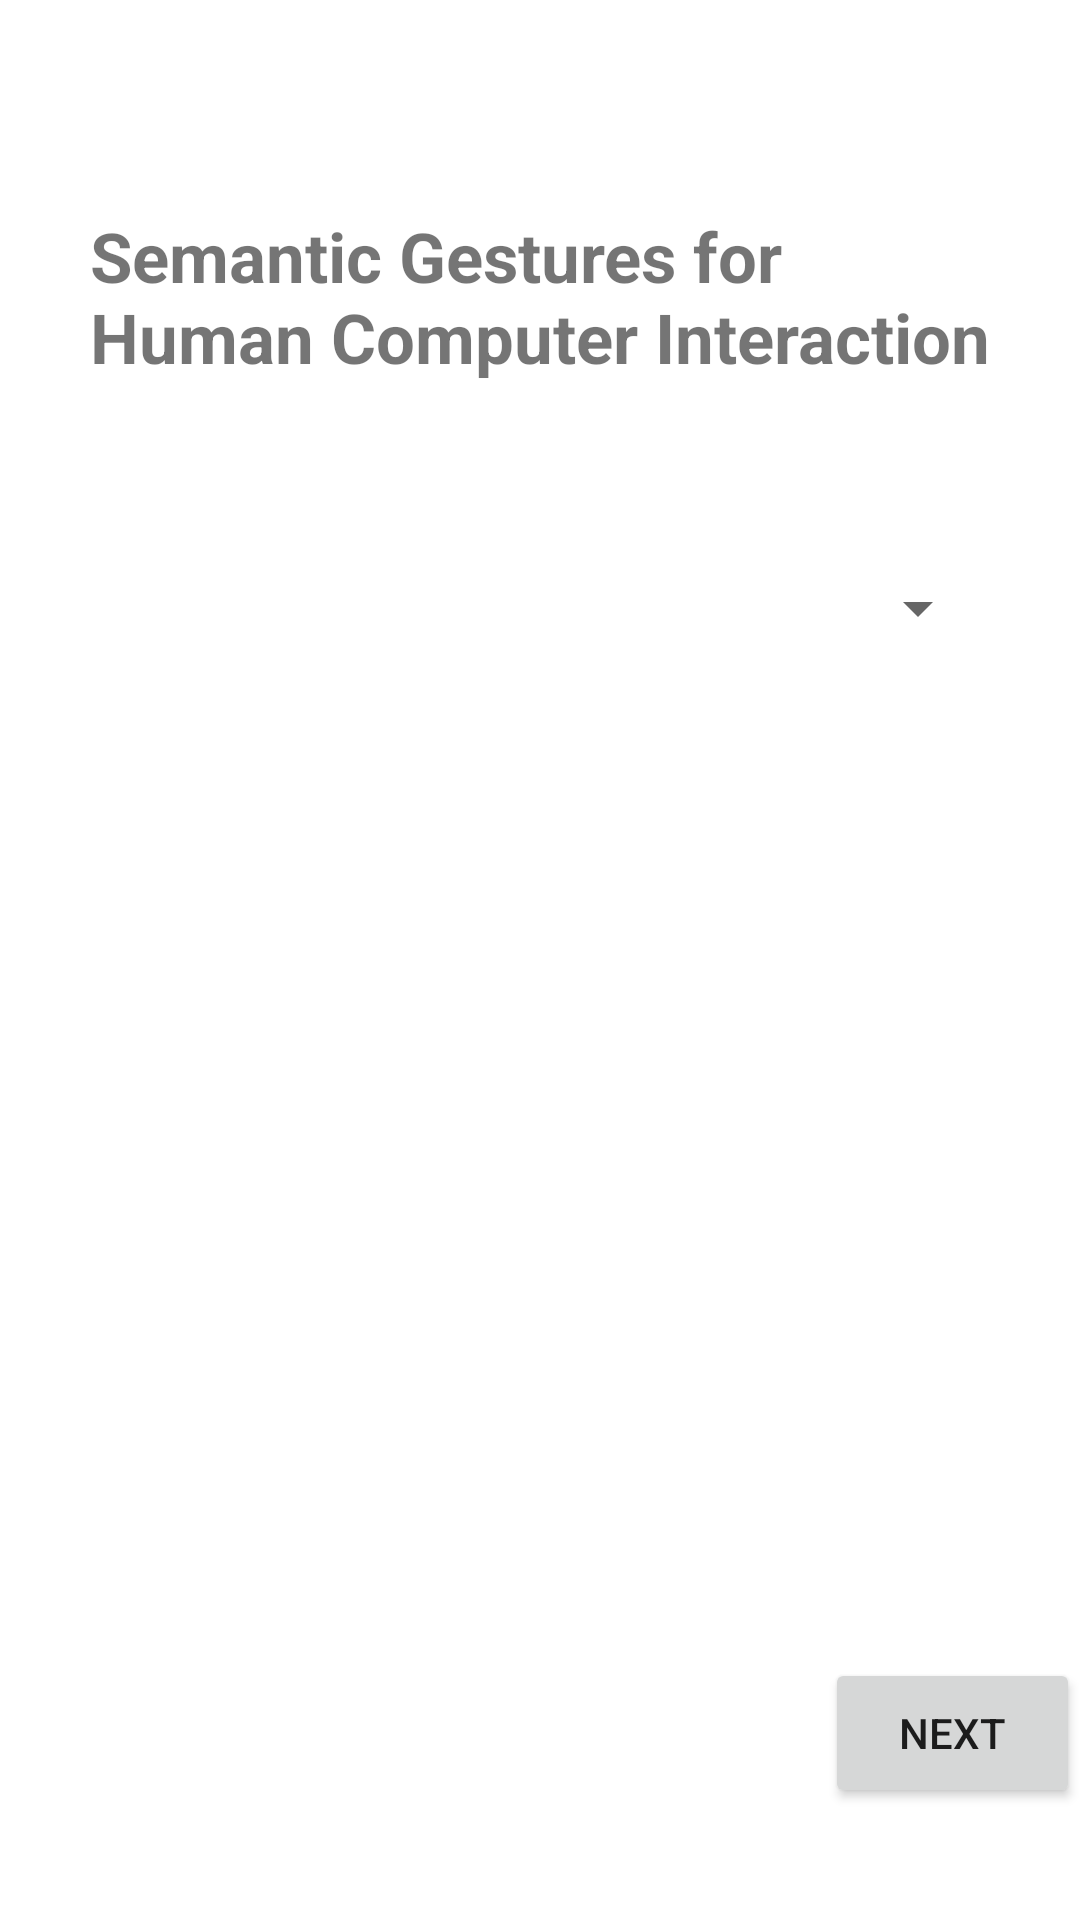

Reconstruct the res/layout file that produces this screen, plus the resources it refers to.
<!-- AndroidManifest.xml: application theme Theme.Assignment1_G11 -->
<!-- res/layout/activity_main.xml -->
<?xml version="1.0" encoding="utf-8"?>
<RelativeLayout xmlns:android="http://schemas.android.com/apk/res/android"
    xmlns:app="http://schemas.android.com/apk/res-auto"
    xmlns:tools="http://schemas.android.com/tools"
    android:layout_width="match_parent"
    android:layout_height="match_parent"
    android:background="@drawable/background"
    tools:context=".MainActivity">

    <TextView
        android:id="@+id/homeText"
        android:layout_width="300dp"
        android:layout_height="wrap_content"
        android:layout_centerHorizontal="true"
        android:layout_marginTop="70dp"
        android:text="Semantic Gestures for Human Computer Interaction"
        android:textSize="23dp"
        android:textStyle="bold" />

    <Spinner
        android:id="@+id/gestureList"
        android:layout_width="300dp"
        android:layout_height="50dp"
        android:layout_marginTop="50dp"
        android:layout_centerHorizontal="true"
        android:layout_below="@+id/homeText" />

    <Button
        android:id="@+id/button1"
        android:layout_width="100dp"
        android:layout_height="50dp"
        android:layout_marginTop="325dp"
        android:layout_marginLeft="275dp"
        android:text="Next"
        android:layout_below="@+id/gestureList"/>

</RelativeLayout>
<!-- resources referenced by this layout -->
<resources>
  <style name="Theme.Assignment1_G11" parent="Theme.MaterialComponents.DayNight.DarkActionBar">
          
          <item name="colorPrimary">@color/purple_500</item>
          <item name="colorPrimaryVariant">@color/purple_700</item>
          <item name="colorOnPrimary">@color/white</item>
          
          <item name="colorSecondary">@color/teal_200</item>
          <item name="colorSecondaryVariant">@color/teal_700</item>
          <item name="colorOnSecondary">@color/black</item>
          
          <item name="android:statusBarColor" tools:targetApi="l">?attr/colorPrimaryVariant</item>
          
      </style>
  <!-- not gathered from this repository: default colours our renderer supplied (Android Studio template values) -->
  <color name="purple_500">#FF6200EE</color>
  <color name="purple_700">#FF3700B3</color>
  <color name="teal_200">#FF03DAC5</color>
  <color name="teal_700">#FF018786</color>
  <color name="black">#FF000000</color>
  <color name="white">#FFFFFFFF</color>
</resources>
